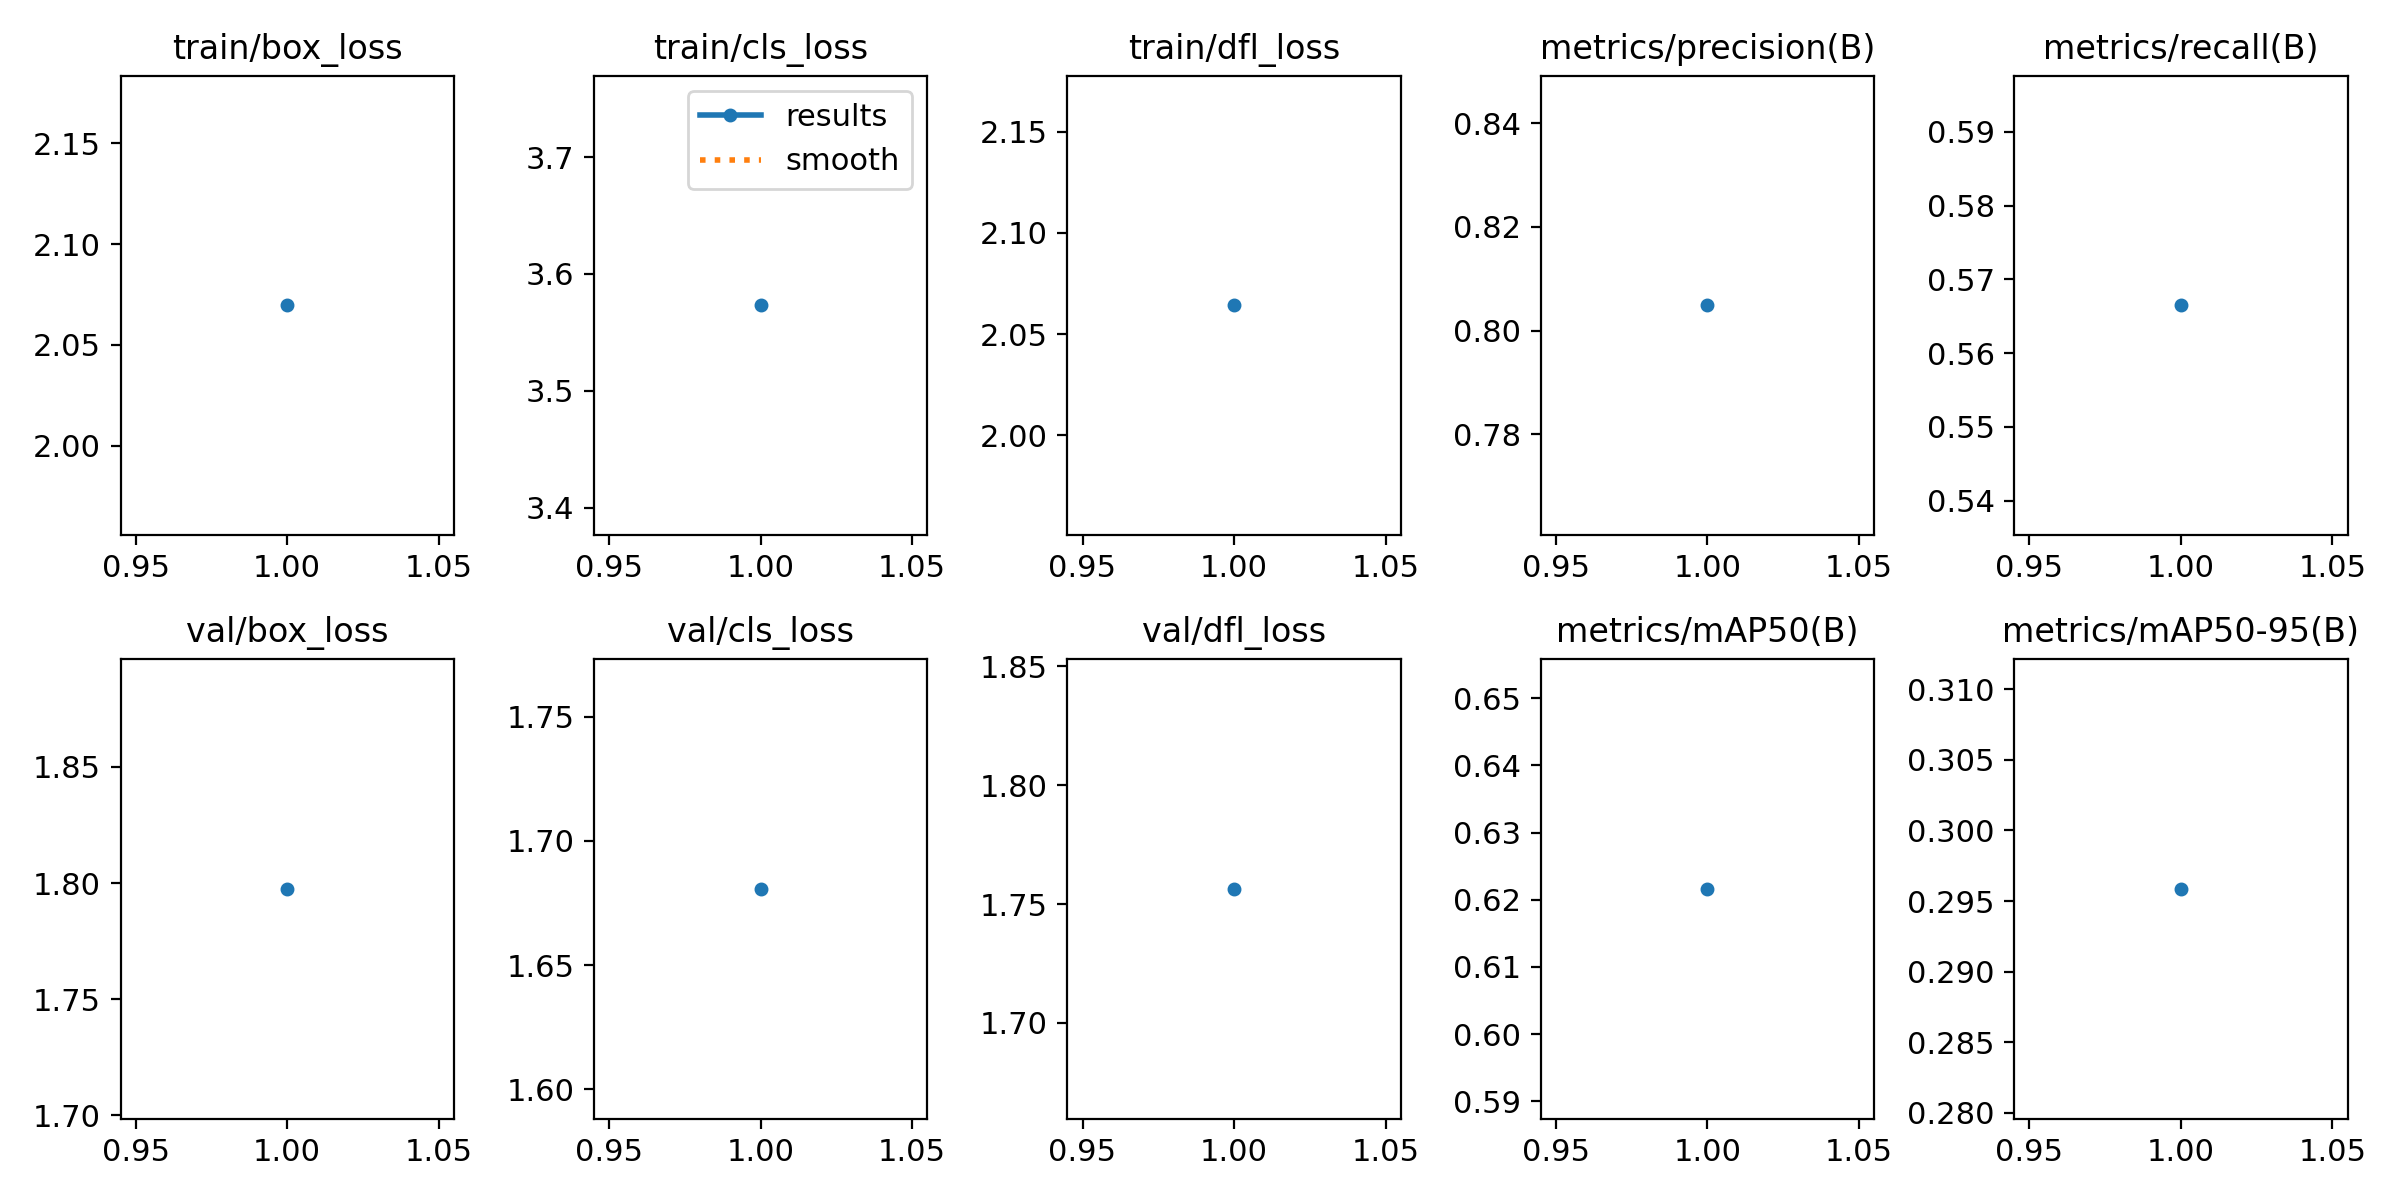

The data file committed next to this chart (first rows):
epoch, train/box_loss, train/cls_loss, train/dfl_loss, metrics/precision(B), metrics/recall(B), metrics/mAP50(B), metrics/mAP50-95(B), val/box_loss, val/cls_loss, val/dfl_loss, lr/pg0, lr/pg1, lr/pg2
1, 2.07, 3.573, 2.064, 0.8049, 0.5665, 0.6216, 0.2959, 1.798, 1.681, 1.756, 0.0703, 0.0003, 0.0003
